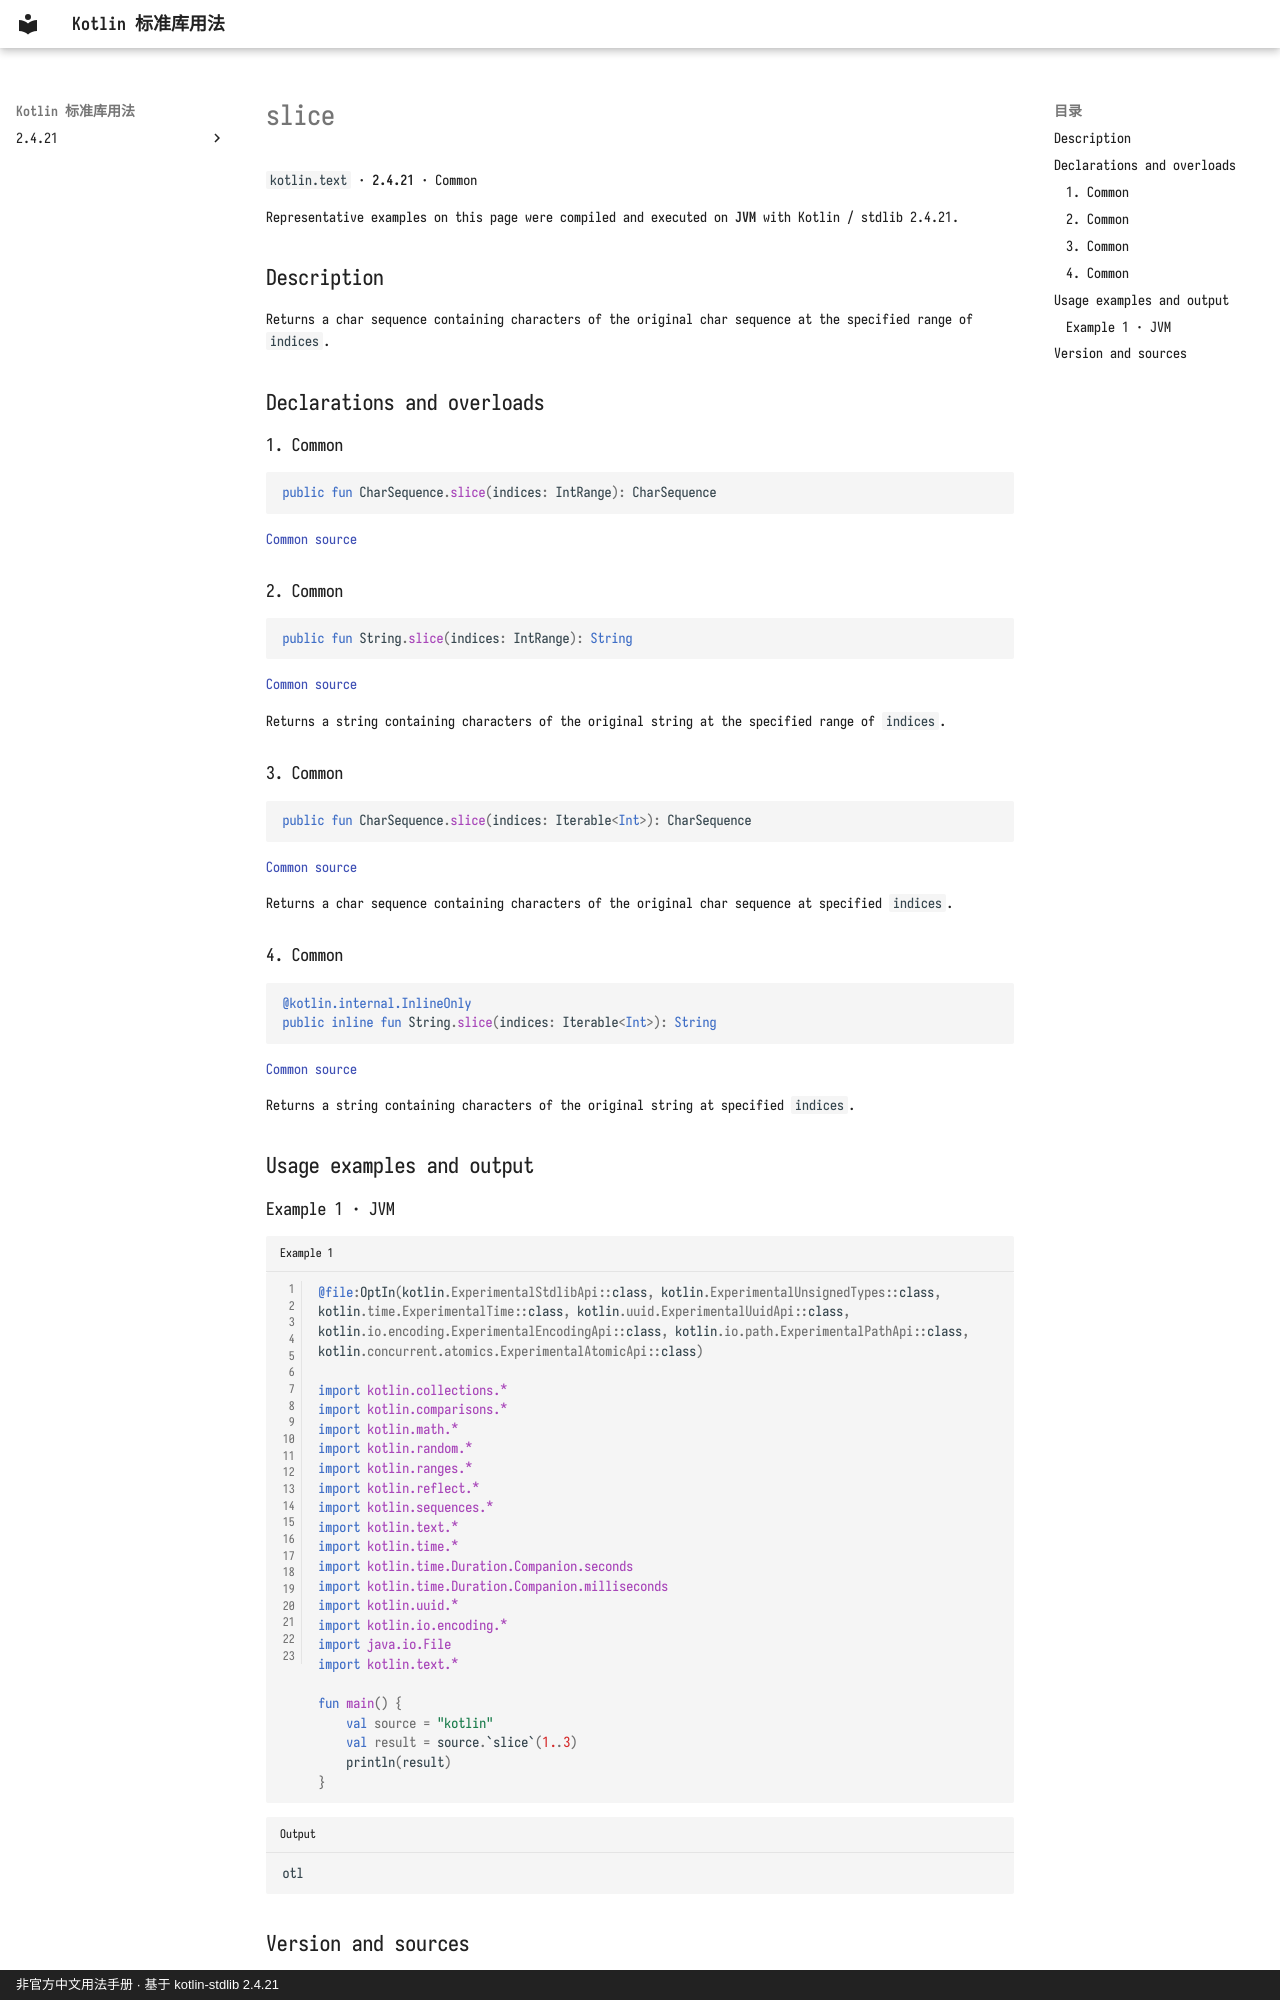

repository: oooooooko/kotlin-stdlib-docs · page: en/api/kotlin.text/slice--03fdb065/index.html · generator: mkdocs · copyright: 非官方中文用法手册 · 基于 kotlin-stdlib 2.4.21

# slice

`kotlin.text` · **2.4.21** · Common

Representative examples on this page were compiled and executed on **JVM** with Kotlin / stdlib 2.4.21.

## Description

Returns a char sequence containing characters of the original char sequence at the specified range of `indices`.

## Declarations and overloads

### 1. Common

```kotlin
public fun CharSequence.slice(indices: IntRange): CharSequence
```

[Common source](https://github.com/JetBrains/kotlin/blob/v2.4.21/libraries/stdlib/common/src/generated/_Strings.kt#L524)

### 2. Common

```kotlin
public fun String.slice(indices: IntRange): String
```

[Common source](https://github.com/JetBrains/kotlin/blob/v2.4.21/libraries/stdlib/common/src/generated/_Strings.kt#L532)

Returns a string containing characters of the original string at the specified range of `indices`.

### 3. Common

```kotlin
public fun CharSequence.slice(indices: Iterable<Int>): CharSequence
```

[Common source](https://github.com/JetBrains/kotlin/blob/v2.4.21/libraries/stdlib/common/src/generated/_Strings.kt#L540)

Returns a char sequence containing characters of the original char sequence at specified `indices`.

### 4. Common

```kotlin
@kotlin.internal.InlineOnly
public inline fun String.slice(indices: Iterable<Int>): String
```

[Common source](https://github.com/JetBrains/kotlin/blob/v2.4.21/libraries/stdlib/common/src/generated/_Strings.kt#L553)

Returns a string containing characters of the original string at specified `indices`.

## Usage examples and output

### Example 1 · JVM

```kotlin title="Example 1" linenums="1"
@file:OptIn(kotlin.ExperimentalStdlibApi::class, kotlin.ExperimentalUnsignedTypes::class, kotlin.time.ExperimentalTime::class, kotlin.uuid.ExperimentalUuidApi::class, kotlin.io.encoding.ExperimentalEncodingApi::class, kotlin.io.path.ExperimentalPathApi::class, kotlin.concurrent.atomics.ExperimentalAtomicApi::class)

import kotlin.collections.*
import kotlin.comparisons.*
import kotlin.math.*
import kotlin.random.*
import kotlin.ranges.*
import kotlin.reflect.*
import kotlin.sequences.*
import kotlin.text.*
import kotlin.time.*
import kotlin.time.Duration.Companion.seconds
import kotlin.time.Duration.Companion.milliseconds
import kotlin.uuid.*
import kotlin.io.encoding.*
import java.io.File
import kotlin.text.*

fun main() {
    val source = "kotlin"
    val result = source.`slice`(1..3)
    println(result)
}
```

```text title="Output"
otl
```
